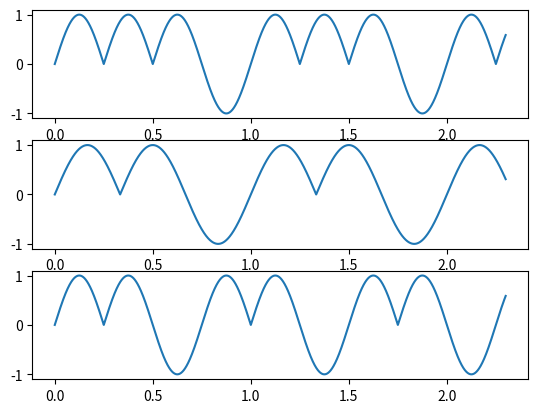

Generate this figure with matplotlib:
from __future__ import annotations

import matplotlib.pyplot as plt
import numpy as np


def asymmetric_signal(x, count_anti_node: int = 4) -> np.ndarray:
    """非対称周期信号を生成する
    周期2πでcount_anti_node個の腹を持つ関数。最後の腹のみ下に凸でそれ以外は上に凸となる。

    :param x: 角度[rad], array_likeオブジェクトを受け取れる
    :param count_anti_node: 非対称関数1周期の腹の数, 3以上を指定する
    """
    if not count_anti_node >= 3:
        raise ValueError("count_anti_node expected 3 or more")

    multi_sin_abs = np.abs(np.sin(count_anti_node / 2 * x))

    # 1周期内の最後の腹部分のみ下に凸とする
    x_mod_2pi = x % (2 * np.pi)  # [0 2π]範囲に正規化した角度 [π, 3π, 2π+0.4]→[π, π, 0.4]
    asymmetric_x = (count_anti_node - 1) / count_anti_node * 2 * np.pi
    multi_sin_abs[asymmetric_x < x_mod_2pi] = -multi_sin_abs[asymmetric_x < x_mod_2pi]

    return multi_sin_abs


def test_asymmetric_signal():
    """asymmetric_signal の動作確認"""
    fs = 10000
    duration_sec = 2.3
    t = np.linspace(0, duration_sec, int(fs * duration_sec), endpoint=False)

    sigs = [
        asymmetric_signal(2 * np.pi * 1 * t),  # f=1,節4つ
        asymmetric_signal(2 * np.pi * 1 * t, 3),  # f=1, 節3つ
        asymmetric_signal(2 * np.pi * (4 / 3) * t, 3),  # f=4/3, 節3つ ==波長はf=1,節4つと同じ
    ]

    fig, axes = plt.subplots(len(sigs), 1)
    for index, sig in enumerate(sigs):
        axes[index].plot(t, sig)

    plt.show()


if __name__ == "__main__":
    test_asymmetric_signal()
